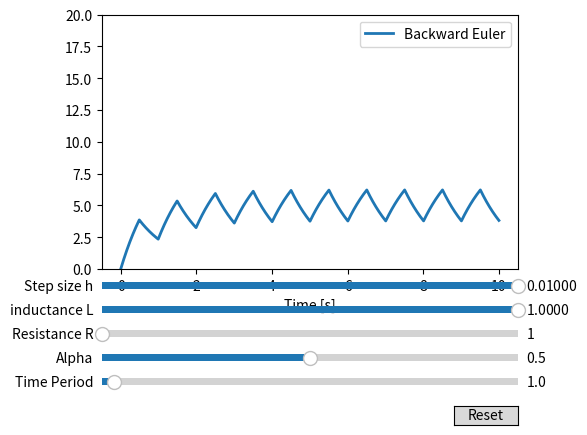

Generate this figure with matplotlib:
import matplotlib.pyplot as plt
import numpy as np
import math 
from matplotlib.widgets import Button, Slider
from matplotlib.widgets import RangeSlider

N = 10 # Number of points of output wave to plot
h = 0.01 # Step Size

def square(t, alpha, T, A=10):
    if 0 < t%T < alpha*T:
        return A 
    else: 
        return 0


def backward_euler(T, R, L, alpha, h):
    fe = []
    t1 = []
    y = x = 0
    for i in t:
        fe.append(y)
        t1.append(x)
        #np.append(fe, y)
        #np.append(t1, x)
        #t1[i] = x
        #fe[i] = y
        y = ((L*y) + (h*square(x+h, alpha, T)) )/(L+h*R)
        x+=h 
    return fe

alpha = 0.5 # duty ratio for input square wave
R = 1 # resistance
L = 1 # inductance
T = 1 # time period of input square wave

t = np.linspace(0, N*T, int(N*T/h))
# Create the figure and the line that we will manipulate
fig, ax = plt.subplots()
line, = ax.plot(t, backward_euler(T, R, L, alpha, h), lw=2, label = "Backward Euler")
ax.set_xlabel('Time [s]')

# adjust the main plot to make room for the sliders
fig.subplots_adjust(left=0.25, bottom=0.35)


# Make a horizontal slider to control the frequency.
axtime = fig.add_axes([0.25, 0.1, 0.65, 0.03])
axalpha = fig.add_axes([0.25, 0.15, 0.65, 0.03])
axR = fig.add_axes([0.25, 0.20, 0.65, 0.03])
axL = fig.add_axes([0.25, 0.25, 0.65, 0.03])
axh = fig.add_axes([0.25, 0.30, 0.65, 0.03])
time_slider = Slider(
    ax=axtime,
    label='Time Period',
    valmin=0.1,
    valmax=30,
    valinit=T,
)
alpha_slider = Slider(
    ax=axalpha,
    label='Alpha',
    valmin=0,
    valmax=1,
    valinit=alpha,
)
R_slider = Slider(
    ax=axR,
    label='Resistance R',
    valmin=1e-4,
    valmax=1e4,
    valinit=R,
)
L_slider = Slider(
    ax=axL,
    label='inductance L',
    valmin=1e-4,
    valmax=1,
    valinit=L,
)
h_slider = Slider(
    ax=axh,
    label='Step size h',
    valmin=1e-5,
    valmax=1e-2,
    valinit=h,
)
def update(val):
    line.set_ydata(backward_euler(time_slider.val, R_slider.val, L_slider.val, alpha_slider.val, h_slider.val))
    fig.canvas.draw_idle()
    #line.set_label("Backward Euler")  # Add this line to reset the label
    #ax.legend()  # Update the legend

# register the update function with each slider
time_slider.on_changed(update)
alpha_slider.on_changed(update)
R_slider.on_changed(update)
L_slider.on_changed(update)
h_slider.on_changed(update)

# Create a `matplotlib.widgets.Button` to reset the sliders to initial values.
resetax = fig.add_axes([0.8, 0.025, 0.1, 0.04])
button = Button(resetax, 'Reset', hovercolor='0.975')


def reset(event):
    time_slider.reset()
    alpha_slider.reset()
    R_slider.reset()
    L_slider.reset()
    h_slider.reset()

button.on_clicked(reset)
ax.set_ylim(0, 20)
ax.legend()
plt.show()

